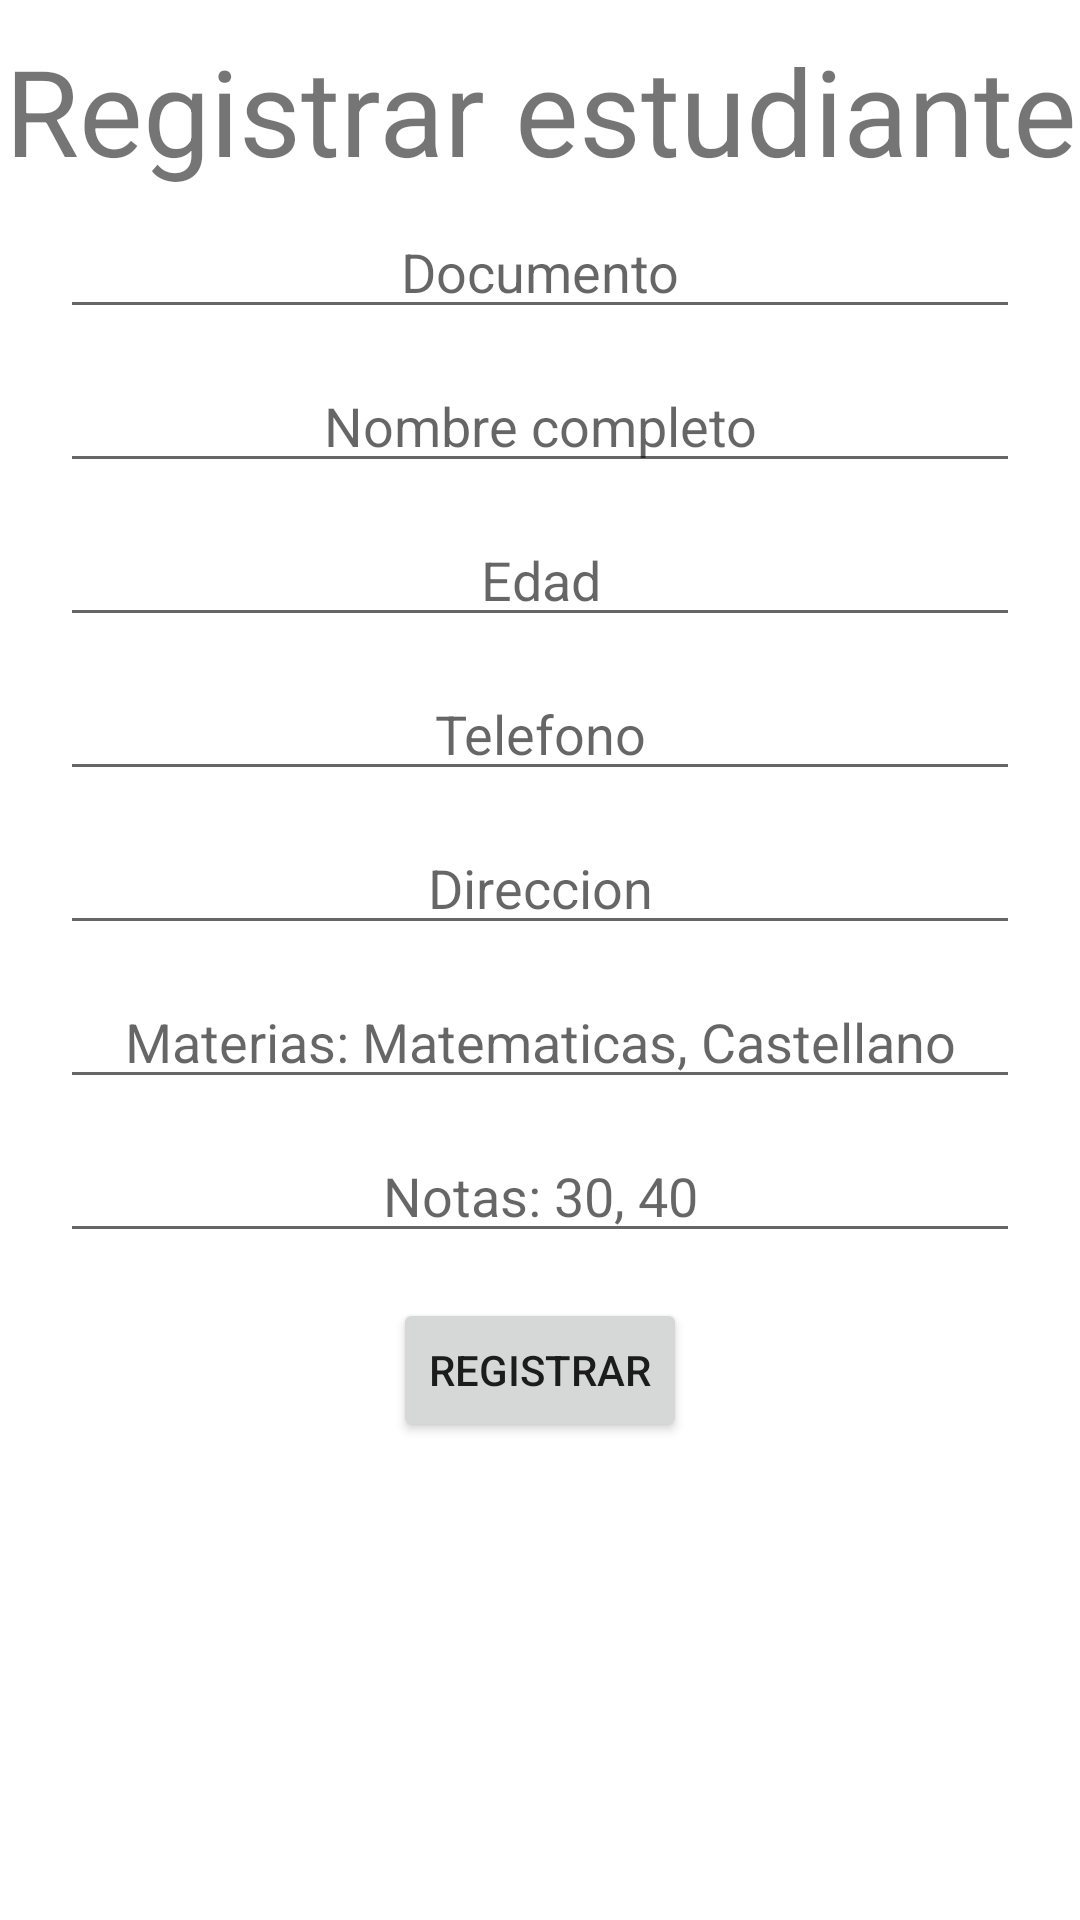

Layout XML and referenced resources for this Android screen:
<!-- AndroidManifest.xml: application theme Theme.Notesapplication -->
<!-- res/layout/fragment_register.xml -->
<?xml version="1.0" encoding="utf-8"?>
<LinearLayout xmlns:android="http://schemas.android.com/apk/res/android"
    xmlns:tools="http://schemas.android.com/tools"
    android:layout_width="match_parent"
    android:layout_height="match_parent"
    android:orientation="vertical"
    tools:context=".fragments.RegisterFragment">

    <TextView
        android:id="@+id/register_title"
        android:layout_width="match_parent"
        android:layout_height="wrap_content"
        android:textAlignment="center"
        android:textSize="40sp"
        android:textFontWeight="800"
        android:text="@string/register_title"
        android:layout_marginTop="10sp"/>

    <EditText
        android:id="@+id/input_identification"
        android:layout_width="match_parent"
        android:layout_height="wrap_content"
        android:textAlignment="center"
        android:layout_marginVertical="5dp"
        android:layout_marginHorizontal="20dp"
        android:hint="Documento"/>

    <EditText
        android:id="@+id/input_name"
        android:layout_width="match_parent"
        android:layout_height="wrap_content"
        android:textAlignment="center"
        android:layout_marginVertical="5dp"
        android:layout_marginHorizontal="20dp"
        android:hint="Nombre completo"/>

    <EditText
        android:id="@+id/input_age"
        android:layout_width="match_parent"
        android:layout_height="wrap_content"
        android:textAlignment="center"
        android:layout_marginVertical="5dp"
        android:layout_marginHorizontal="20dp"
        android:hint="Edad"/>

    <EditText
        android:id="@+id/input_phone_number"
        android:layout_width="match_parent"
        android:layout_height="wrap_content"
        android:textAlignment="center"
        android:layout_marginVertical="5dp"
        android:layout_marginHorizontal="20dp"
        android:hint="Telefono"/>

    <EditText
        android:id="@+id/input_address"
        android:layout_width="match_parent"
        android:layout_height="wrap_content"
        android:textAlignment="center"
        android:layout_marginVertical="5dp"
        android:layout_marginHorizontal="20dp"
        android:hint="Direccion"/>

    <EditText
        android:id="@+id/input_subjects"
        android:layout_width="match_parent"
        android:layout_height="wrap_content"
        android:textAlignment="center"
        android:layout_marginVertical="5dp"
        android:layout_marginHorizontal="20dp"
        android:hint="Materias: Matematicas, Castellano"/>

    <EditText
        android:id="@+id/input_grades"
        android:layout_width="match_parent"
        android:layout_height="wrap_content"
        android:textAlignment="center"
        android:layout_marginVertical="5dp"
        android:layout_marginHorizontal="20dp"
        android:hint="Notas: 30, 40"/>

    <Button
        android:id="@+id/input_button"
        android:layout_width="wrap_content"
        android:layout_height="wrap_content"
        android:layout_gravity="center"
        android:layout_marginTop="10dp"
        android:text="Registrar"/>

</LinearLayout>
<!-- resources referenced by this layout -->
<resources>
  <string name="register_title">Registrar estudiante</string>
  <style name="Theme.Notesapplication" parent="Theme.MaterialComponents.DayNight.DarkActionBar">
          
          <item name="colorPrimary">@color/primary</item>
          <item name="colorPrimaryVariant">@color/primary_alt</item>
          <item name="colorOnPrimary">@color/light</item>
          
          <item name="colorSecondary">@color/secondary</item>
          <item name="colorSecondaryVariant">@color/secondary_alt</item>
          <item name="colorOnSecondary">@color/light_alt</item>
          
          <item name="android:statusBarColor" tools:targetApi="l">?attr/colorPrimary</item>
          
      </style>
  <color name="primary">#5E81AC</color>
  <color name="primary_alt">#81A1C1</color>
  <color name="light">#ECEFF4</color>
  <color name="secondary">#88C0D0</color>
  <color name="secondary_alt">#8FBCBB</color>
  <color name="light_alt">#E5E9F0</color>
</resources>
